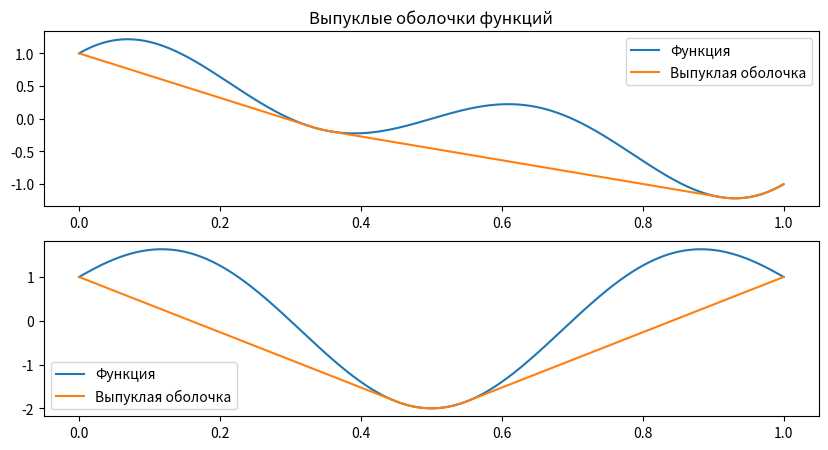

Write Python code to recreate this figure.
"""
Выпуклая оболочка функции - максимальная выпуклая функция, не превышающая данную.
Если x0 - точка глобального минимума функции на множестве, то она является также (одним из) глобальных минимумов
выпуклой оболочки на этом множестве. Т.е. мы можем решать задачу выпуклой оптимизации с ФЦ в виде выпуклой оболочки,
чтобы найти глобальный минимум исходной функции.
Произвольная задача оптимизации -> выпуклая задача оптимизации.
"""
import numpy as np
from scipy.spatial import ConvexHull

# %matplotlib inline
import matplotlib.pyplot as plt


# проверка и графики
N = 1000
x = np.linspace(0., 1., N).reshape((N, 1))

f1 = np.sin(2. * np.pi * x) + np.cos(3. * np.pi * x)
f2 = np.cos(2. * np.pi * x) + np.sin(3. * np.pi * x)

func1 = lambda x_val: np.sin(2. * np.pi * x_val) + np.cos(3. * np.pi * x_val)
#################################################################################################################
# Выпуклая оболочка START
#################################################################################################################
# Выпуклая оболочка многогранника, образованного точками (x1, f(x1)), ..., (xN, f(xN))
def convex_envelope(x, f):
	"""
	x - матрица размерности (N, D), N - число точек, D - размерность пространства аргумента
	f - матрица (N, 1) из значений функции
	"""
	# Число точек
	N = x.shape[0]
	# Размерность пространства аргумента
	D = x.shape[1]

	# К массиву x добавляем две точки - в конце и начале списка, которые дублируют первую и последнюю точки
	x_pad = np.empty((N + 2, D))
	x_pad[0, :] = x[0, :]
	x_pad[-1, :] = x[-1, :]
	x_pad[1:-1, :] = x

	# К массиву значений функции добавляем две точки - в начале и конце, значения которых - максимальные значения функции + 1
	f_pad = np.empty((N + 2, 1))
	f_pad[(0, -1), 0] = np.max(f) + 1.
	f_pad[1:-1, 0] = f[:, 0]

	# график функции
	epi = np.column_stack((x_pad, f_pad[:, 0]))
	# выпуклая оболочка графика функции
	hull = ConvexHull(epi)
	# # индексы вершин, образующих опорные точки выпуклой оболочки графика функции (без первой и последней точки)
	# result = [v - 1 for v in hull.vertices if 0 < v <= N]
	# result.sort()
	# result = np.array(result)
	# return result
	return hull

def get_convex_envelope_value(x_val, hull):
	"""
	Args:
		x_val: вектор аргумента
		hull: выпуклая оболочка многогранника, образованного точками (x1, f(x1)), ..., (xN, f(xN))
		Это выпуклая оболочка аппроксимации эпиграфа f по выборке
	Returns:
		значение функции-аппроксимации выпуклой оболочки
	"""
	A = hull.equations[:, 0:-2]
	b = hull.equations[:, -2]
	c = hull.equations[:, -1]
	ix = b < 0
	A = A[ix, :]
	b = b[ix]
	c = -c[ix]
	y = (c - A @ x_val) / b
	result = np.max(y)
	return result

#################################################################################################################
# Выпуклая оболочка END
#################################################################################################################

plt.figure(figsize=(10, 5))
plt.subplot(211)
plt.title('Выпуклые оболочки функций')
plt.plot(x, f1, label='Функция')
# result_1 = convex_envelope(x, f1)
# plt.plot(x[result_1, :], f1[result_1], label='Выпуклая оболочка')
hull_1 = convex_envelope(x, f1)
y_1 = [get_convex_envelope_value(x_val, hull_1) for x_val in x]
plt.plot(x[:, 0], y_1, label='Выпуклая оболочка')
plt.legend()
plt.subplot(212)
plt.plot(x, f2, label='Функция')
hull_2 = convex_envelope(x, f2)
y_2 = [get_convex_envelope_value(x_val, hull_2) for x_val in x]
plt.plot(x[:, 0], y_2, label='Выпуклая оболочка')
plt.legend()
plt.show()
